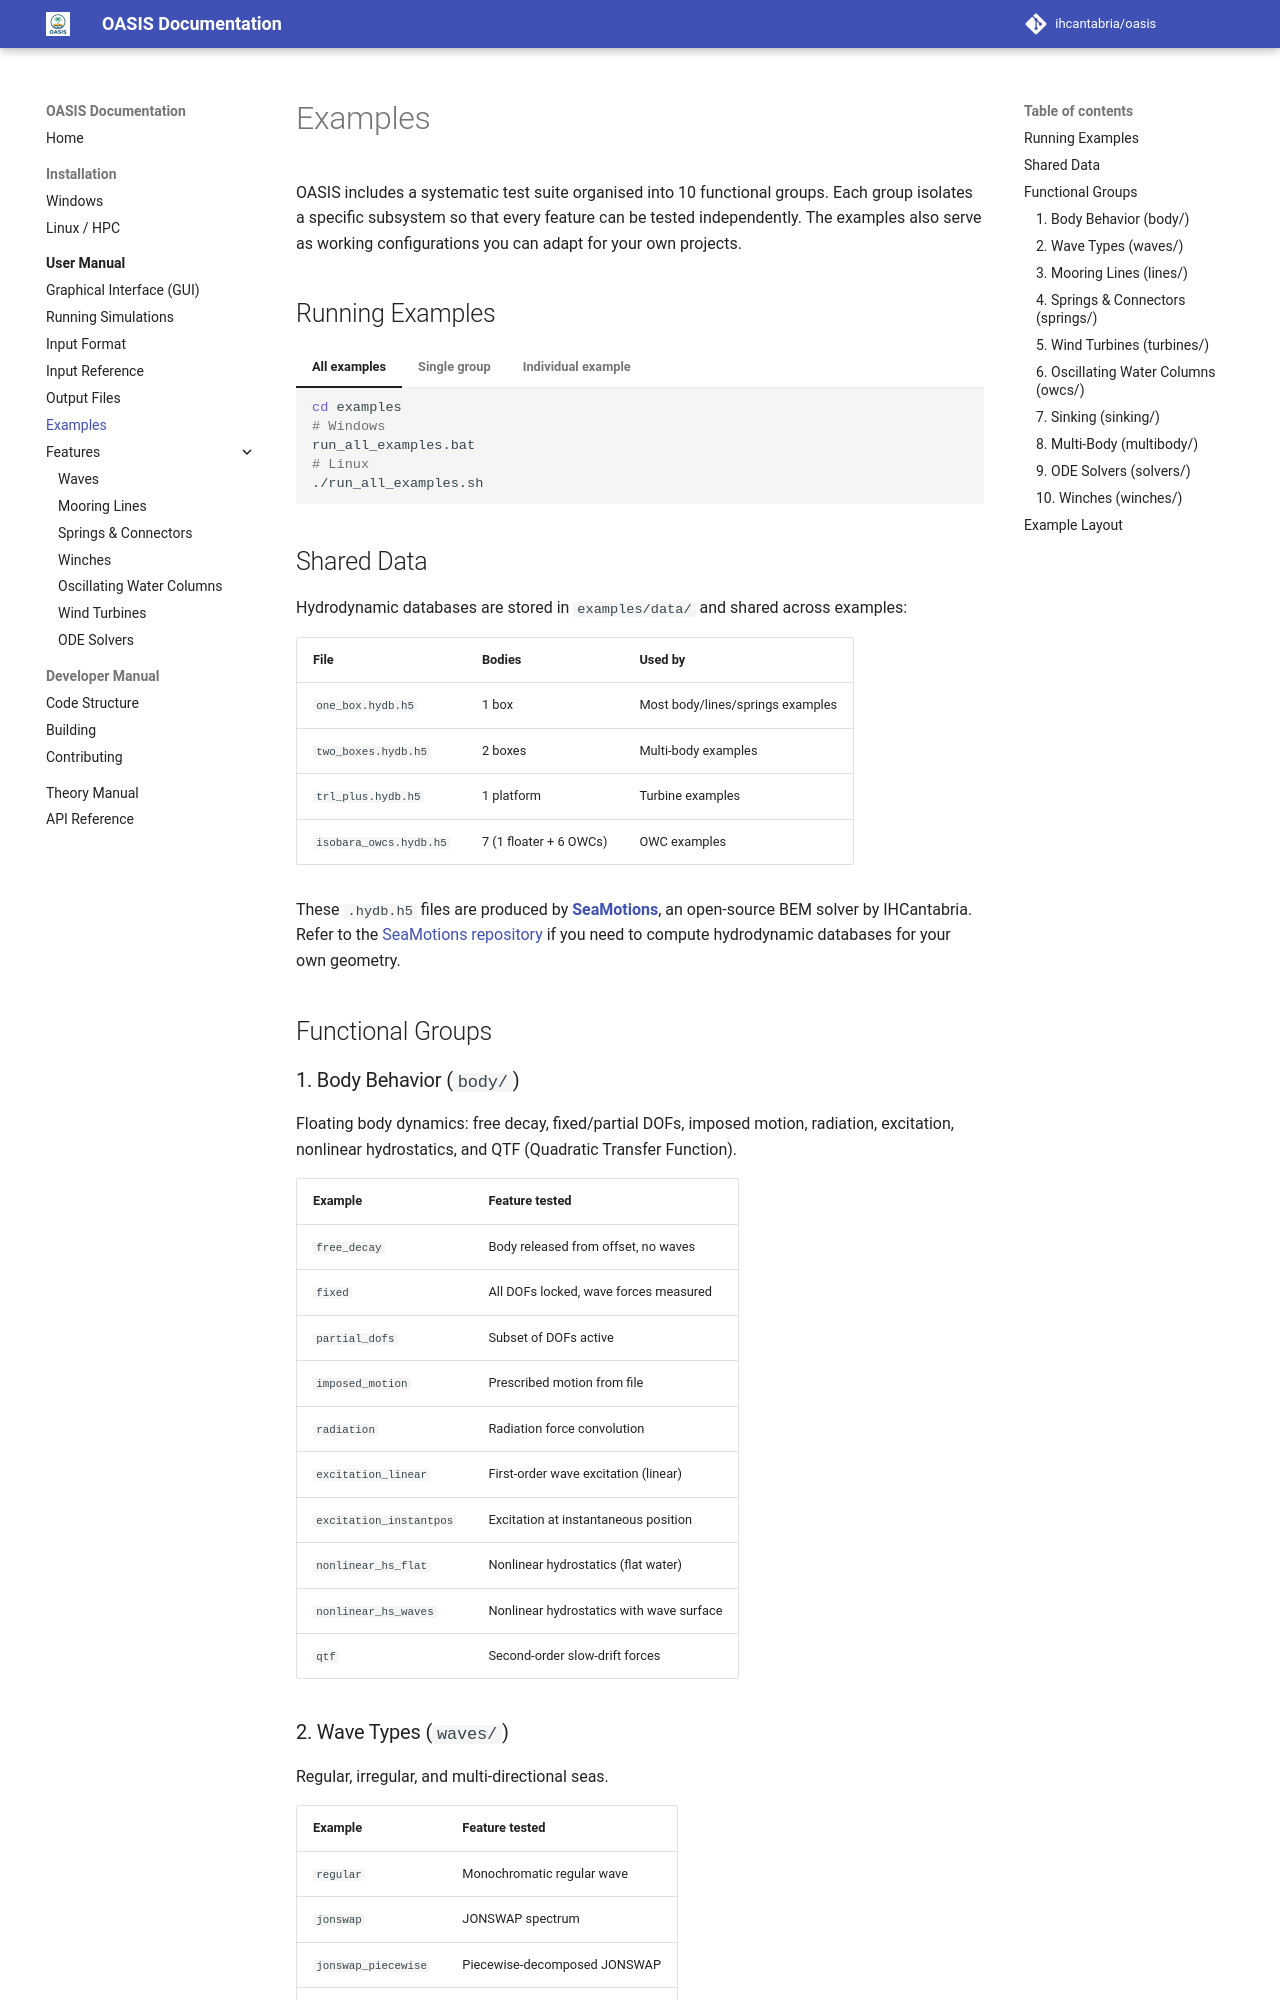

repository: IHCantabria/oasis · page: user-manual/examples/index.html · generator: mkdocs

# Examples

OASIS includes a systematic test suite organised into 10 functional groups. Each group isolates a specific subsystem so that every feature can be tested independently. The examples also serve as working configurations you can adapt for your own projects.

## Running Examples

=== "All examples"

    ```bash
    cd examples
    # Windows
    run_all_examples.bat
    # Linux
    ./run_all_examples.sh
    ```

=== "Single group"

    ```bash
    cd examples/<group>
    # Windows
    run_group.bat
    # Linux
    ./run_group.sh
    ```

=== "Individual example"

    ```bash
    cd examples/<group>/<test_name>
    # Windows
    run.bat
    # Linux — from repo root
    bin/oasis examples/<group>/<test_name>
    ```

## Shared Data

Hydrodynamic databases are stored in `examples/data/` and shared across examples:

| File | Bodies | Used by |
|---|---|---|
| `one_box.hydb.h5` | 1 box | Most body/lines/springs examples |
| `two_boxes.hydb.h5` | 2 boxes | Multi-body examples |
| `trl_plus.hydb.h5` | 1 platform | Turbine examples |
| `isobara_owcs.hydb.h5` | 7 (1 floater + 6 OWCs) | OWC examples |

These `.hydb.h5` files are produced by [**SeaMotions**](https://github.com/IHCantabria/SeaMotions), an open-source BEM solver by IHCantabria. Refer to the [SeaMotions repository](https://github.com/IHCantabria/SeaMotions) if you need to compute hydrodynamic databases for your own geometry.

## Functional Groups
